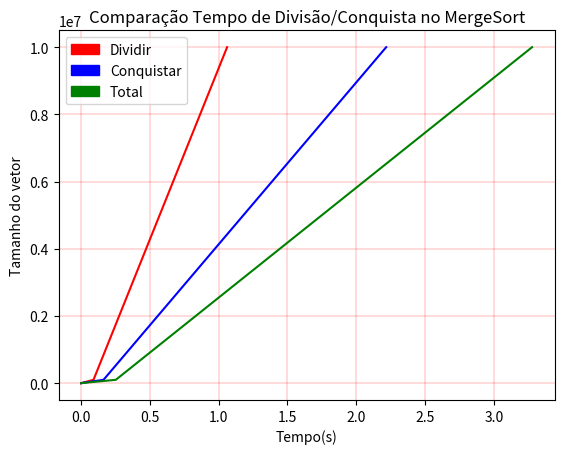

Write Python code to recreate this figure.
import numpy as np
import random
import time
import os
import matplotlib.pyplot as plt
import matplotlib.patches as mpatches

def Merge_A(left,right,A):
    i=j=k=0
    start_time = time.time()
    while(i < len(left) and j < len(right)):
        if(left[i] < right[j]):
            A[k]=left[i]
            i+=1

        else:
            A[k]=right[j]
            j+=1

        k+=1

    while(i < len(left)):
        A[k]=left[i]
        i+=1
        k+=1

    while(j < len(right)):
        A[k]=right[j]
        j+=1
        k+=1

    end_time = time.time() - start_time
    
    global conquer_time_a
    conquer_time_a += end_time

def Merge_B(left,right,A):
    i=j=k=0
    start_time = time.time()
    while(i < len(left) and j < len(right)):
        if(left[i] < right[j]):
            A[k]=left[i]
            i+=1

        else:
            A[k]=right[j]
            j+=1

        k+=1

    while(i < len(left)):
        A[k]=left[i]
        i+=1
        k+=1

    while(j < len(right)):
        A[k]=right[j]
        j+=1
        k+=1

    end_time = time.time() - start_time

    global conquer_time_b
    conquer_time_b += end_time

def Merge_C(left,right,A):
    i=j=k=0
    start_time = time.time()
    while(i < len(left) and j < len(right)):
        if(left[i] < right[j]):
            A[k]=left[i]
            i+=1

        else:
            A[k]=right[j]
            j+=1

        k+=1

    while(i < len(left)):
        A[k]=left[i]
        i+=1
        k+=1

    while(j < len(right)):
        A[k]=right[j]
        j+=1
        k+=1

    end_time = time.time() - start_time

    global conquer_time_c
    conquer_time_c += end_time

def Merge_D(left,right,A):
    i=j=k=0
    start_time = time.time()
    while(i < len(left) and j < len(right)):
        if(left[i] < right[j]):
            A[k]=left[i]
            i+=1

        else:
            A[k]=right[j]
            j+=1

        k+=1

    while(i < len(left)):
        A[k]=left[i]
        i+=1
        k+=1

    while(j < len(right)):
        A[k]=right[j]
        j+=1
        k+=1

    end_time = time.time() - start_time

    global conquer_time_d
    conquer_time_d += end_time

def Merge_E(left,right,A):
    i=j=k=0
    start_time = time.time()
    while(i < len(left) and j < len(right)):
        if(left[i] < right[j]):
            A[k]=left[i]
            i+=1

        else:
            A[k]=right[j]
            j+=1

        k+=1

    while(i < len(left)):
        A[k]=left[i]
        i+=1
        k+=1

    while(j < len(right)):
        A[k]=right[j]
        j+=1
        k+=1

    end_time = time.time() - start_time

    global conquer_time_e
    conquer_time_e += end_time

def MergeSort_A(A):
    start_time = time.time()
    left = []
    right = []
    n = len(A)
    if(n<2):
        return
    mid = n/2
    for i in range(int(mid)):
        left.append(A[i])
    for i in range(int(mid),n):
        right.append(A[i])
    
    end_time = time.time() - start_time

    global divide_time_a 
    divide_time_a += end_time

    MergeSort_A(left)
    MergeSort_A(right)
    Merge_A(left,right,A)

def MergeSort_B(A):
    start_time = time.time()
    left = []
    right = []
    n = len(A)
    if(n<2):
        return
    mid = n/2
    for i in range(int(mid)):
        left.append(A[i])
    for i in range(int(mid),n):
        right.append(A[i])
    
    end_time = time.time() - start_time

    global divide_time_b 
    divide_time_b += end_time
    
    MergeSort_B(left)
    MergeSort_B(right)
    Merge_B(left,right,A)

def MergeSort_C(A):
    start_time = time.time()
    left = []
    right = []
    n = len(A)
    if(n<2):
        return
    mid = n/2
    for i in range(int(mid)):
        left.append(A[i])
    for i in range(int(mid),n):
        right.append(A[i])
    
    end_time = time.time() - start_time

    global divide_time_c 
    divide_time_c += end_time
    MergeSort_C(left)
    MergeSort_C(right)
    Merge_C(left,right,A)

def MergeSort_D(A):
    start_time = time.time()
    left = []
    right = []
    n = len(A)
    if(n<2):
        return
    mid = n/2
    for i in range(int(mid)):
        left.append(A[i])
    for i in range(int(mid),n):
        right.append(A[i])
    
    end_time = time.time() - start_time

    global divide_time_d 
    divide_time_d+= end_time
    MergeSort_D(left)
    MergeSort_D(right)
    Merge_D(left,right,A)

def MergeSort_E(A):
    start_time = time.time()
    left = []
    right = []
    n = len(A)
    if(n<2):
        return
    mid = n/2
    for i in range(int(mid)):
        left.append(A[i])
    for i in range(int(mid),n):
        right.append(A[i])
    
    end_time = time.time() - start_time

    global divide_time_e 
    divide_time_e += end_time
    MergeSort_E(left)
    MergeSort_E(right)
    Merge_E(left,right,A)

    

vector_a = random.sample(range(1,11), 10)
divide_time_a = 0
conquer_time_a = 0

vector_b = random.sample(range(1,1001), 1000)
divide_time_b = 0
conquer_time_b = 0

vector_c = random.sample(range(1,10001), 10000)
divide_time_c = 0
conquer_time_c = 0

vector_d = random.sample(range(1,100001), 100000)
divide_time_d = 0
conquer_time_d = 0

vector_e = random.sample(range(1,1000001), 1000000)
divide_time_e = 0
conquer_time_e = 0


MergeSort_A(vector_a)
MergeSort_B(vector_b)
MergeSort_C(vector_c)
MergeSort_D(vector_d)
MergeSort_E(vector_e)

final_arr_1 = []
final_arr_2 = []
total_arr = []

total_arr.append(divide_time_a + conquer_time_a);
total_arr.append(divide_time_b + conquer_time_b);
total_arr.append(divide_time_c + conquer_time_c);
total_arr.append(divide_time_d + conquer_time_d);
total_arr.append(divide_time_e + conquer_time_e);

final_arr_1.append(divide_time_a)
final_arr_1.append(divide_time_b)
final_arr_1.append(divide_time_c)
final_arr_1.append(divide_time_d)
final_arr_1.append(divide_time_e)

final_arr_2.append(conquer_time_a)
final_arr_2.append(conquer_time_b)
final_arr_2.append(conquer_time_c)
final_arr_2.append(conquer_time_d)
final_arr_2.append(conquer_time_e)

y = [10, 1000, 10000, 100000, 10000000]
plt.plot(final_arr_1, y, color='red')
plt.plot(final_arr_2, y, color='blue')
plt.plot(total_arr, y, color='green')
plt.title("Comparação Tempo de Divisão/Conquista no MergeSort")
red_patch = mpatches.Patch(color='red', label='Dividir')
blue_patch = mpatches.Patch(color='blue', label='Conquistar')
green_patch = mpatches.Patch(color='green', label='Total')
plt.legend(handles=[red_patch, blue_patch, green_patch])
plt.xlabel('Tempo(s)')
plt.ylabel('Tamanho do vetor')
plt.grid(color='r', linestyle='-', linewidth=0.2)
plt.show()